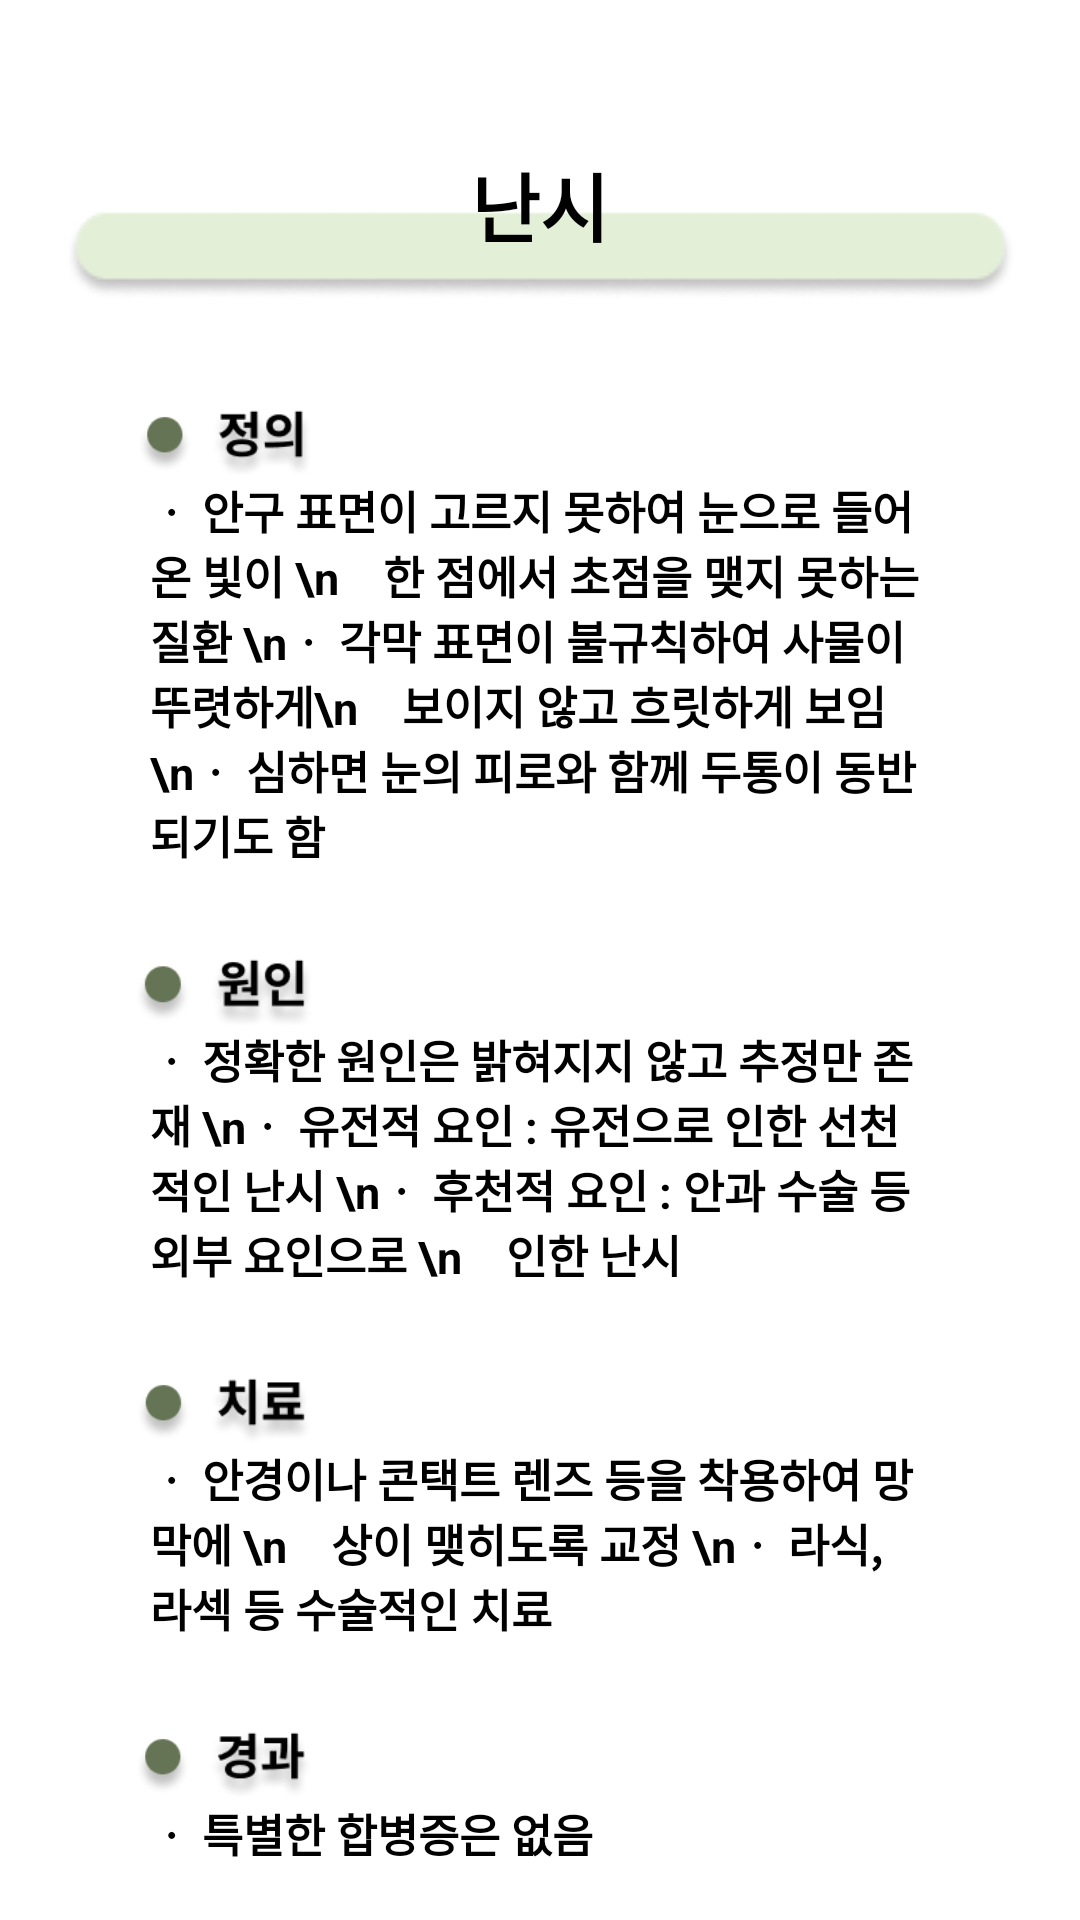

Write the Android layout XML for this screen, with the resource values it uses.
<!-- AndroidManifest.xml: application theme Theme.Udemy_android_template -->
<!-- res/layout/fragment_dictionary_symptom_astigmatism.xml -->
<?xml version="1.0" encoding="utf-8"?>
<ScrollView
    xmlns:android="http://schemas.android.com/apk/res/android"
    android:layout_width="match_parent"
    android:layout_height="match_parent"
    xmlns:app="http://schemas.android.com/apk/res-auto"
    android:background="@color/white">


<androidx.constraintlayout.widget.ConstraintLayout
        android:layout_width="match_parent"
        android:layout_height="match_parent">

        <ImageView
            android:id="@+id/dictionary_symptom_astigmatism_title_iv"
            android:layout_width="wrap_content"
            android:layout_height="wrap_content"
            android:src="@drawable/dictionary_content_background"
            android:layout_marginTop="20sp"
            app:layout_constraintStart_toStartOf="parent"
            app:layout_constraintEnd_toEndOf="parent"
            app:layout_constraintTop_toTopOf="@id/dictionary_symptom_astigmatism_title_tv"/>
        <TextView
            android:id="@+id/dictionary_symptom_astigmatism_title_tv"
            android:layout_width="wrap_content"
            android:layout_height="wrap_content"
            android:layout_marginTop="50dp"
            android:text="난시"
            android:textSize="25sp"
            android:textStyle="bold"
            android:textColor="@color/black"
            app:layout_constraintTop_toTopOf="parent"
            app:layout_constraintStart_toStartOf="parent"
            app:layout_constraintEnd_toEndOf="parent"/>

        
        <ImageView
            android:id="@+id/dictionary_symptom_astigmatism_define_iv"
            android:layout_width="150dp"
            android:layout_height="23dp"
            android:layout_marginTop="50dp"
            android:src="@drawable/symptom_define"
            app:layout_constraintStart_toStartOf="parent"
            app:layout_constraintTop_toBottomOf="@+id/dictionary_symptom_astigmatism_title_tv"/>
        <TextView
            android:id="@+id/dictionary_symptom_astigmatism_define_content_tv"
            android:layout_width="match_parent"
            android:layout_height="wrap_content"
            android:textStyle="bold"
            android:text="ㆍ 안구 표면이 고르지 못하여 눈으로 들어온 빛이 \n    한 점에서 초점을 맺지 못하는 질환
\nㆍ 각막 표면이 불규칙하여 사물이 뚜렷하게\n    보이지 않고 흐릿하게 보임
\nㆍ 심하면 눈의 피로와 함께 두통이 동반되기도 함"
            android:textSize="15sp"
            android:layout_marginStart="50dp"
            android:layout_marginEnd="50dp"
            app:layout_constraintStart_toStartOf="@id/dictionary_symptom_astigmatism_define_iv"
            app:layout_constraintTop_toBottomOf="@id/dictionary_symptom_astigmatism_define_iv"/>

        <ImageView
            android:id="@+id/dictionary_symptom_astigmatism_reason_iv"
            android:layout_width="150dp"
            android:layout_height="23dp"
            android:layout_marginTop="30dp"
            android:src="@drawable/symptom_reason"
            app:layout_constraintStart_toStartOf="parent"
            app:layout_constraintTop_toBottomOf="@+id/dictionary_symptom_astigmatism_define_content_tv"/>
        <TextView
            android:id="@+id/dictionary_symptom_astigmatism_reason_content_tv"
            android:layout_width="match_parent"
            android:layout_height="wrap_content"
            android:textStyle="bold"
            android:text="ㆍ 정확한 원인은 밝혀지지 않고 추정만 존재
\nㆍ 유전적 요인 : 유전으로 인한 선천적인 난시
\nㆍ 후천적 요인 : 안과 수술 등 외부 요인으로 \n    인한 난시 "
            android:textSize="15sp"
            android:layout_marginStart="50dp"
            android:layout_marginEnd="50dp"
            app:layout_constraintStart_toStartOf="@id/dictionary_symptom_astigmatism_reason_iv"
            app:layout_constraintTop_toBottomOf="@id/dictionary_symptom_astigmatism_reason_iv"/>

        <ImageView
            android:id="@+id/dictionary_symptom_astigmatism_treatment_iv"
            android:layout_width="150dp"
            android:layout_height="23dp"
            android:layout_marginTop="30dp"
            android:src="@drawable/symptom_treatment"
            app:layout_constraintStart_toStartOf="parent"
            app:layout_constraintTop_toBottomOf="@+id/dictionary_symptom_astigmatism_reason_content_tv"/>
        <TextView
            android:id="@+id/dictionary_symptom_astigmatism_treatment_content_tv"
            android:layout_width="match_parent"
            android:layout_height="wrap_content"
            android:textStyle="bold"
            android:text="ㆍ 안경이나 콘택트 렌즈 등을 착용하여 망막에 \n    상이 맺히도록 교정
\nㆍ 라식, 라섹 등 수술적인 치료"
            android:textSize="15sp"
            android:layout_marginStart="50dp"
            android:layout_marginEnd="50dp"
            app:layout_constraintStart_toStartOf="@id/dictionary_symptom_astigmatism_treatment_iv"
            app:layout_constraintTop_toBottomOf="@id/dictionary_symptom_astigmatism_treatment_iv"/>
        <ImageView
            android:id="@+id/dictionary_symptom_astigmatism_progress_iv"
            android:layout_width="150dp"
            android:layout_height="23dp"
            android:layout_marginTop="30dp"
            android:src="@drawable/symptom_progress"
            app:layout_constraintStart_toStartOf="parent"
            app:layout_constraintTop_toBottomOf="@+id/dictionary_symptom_astigmatism_treatment_content_tv"/>
        <TextView
            android:id="@+id/dictionary_symptom_astigmatism_progress_content_tv"
            android:layout_width="match_parent"
            android:layout_height="wrap_content"
            android:textStyle="bold"
            android:text="ㆍ 특별한 합병증은 없음"
            android:textSize="15sp"
            android:layout_marginStart="50dp"
            android:layout_marginEnd="50dp"
            app:layout_constraintStart_toStartOf="@id/dictionary_symptom_astigmatism_progress_iv"
            app:layout_constraintTop_toBottomOf="@id/dictionary_symptom_astigmatism_progress_iv"/>
        <ImageView
            android:id="@+id/dictionary_symptom_astigmatism_warning_iv"
            android:layout_width="150dp"
            android:layout_height="23dp"
            android:layout_marginStart="15dp"
            android:layout_marginTop="30dp"
            android:src="@drawable/symptom_warning"
            app:layout_constraintStart_toStartOf="parent"
            app:layout_constraintTop_toBottomOf="@+id/dictionary_symptom_astigmatism_progress_content_tv"/>
        <TextView
            android:id="@+id/dictionary_symptom_astigmatism_warning_content_tv"
            android:layout_width="match_parent"
            android:layout_height="wrap_content"
            android:textStyle="bold"
            android:text="ㆍ 어두운 곳이나 흔들리는 차 안에서 독서하는\n    것 피하기
\nㆍ 장시간 근거리 작업 피하기"
            android:textSize="15sp"
            android:layout_marginStart="50dp"
            android:layout_marginEnd="50dp"
            app:layout_constraintStart_toStartOf="@id/dictionary_symptom_astigmatism_warning_iv"
            app:layout_constraintTop_toBottomOf="@id/dictionary_symptom_astigmatism_warning_iv"/>
    </androidx.constraintlayout.widget.ConstraintLayout>
</ScrollView>
<!-- resources referenced by this layout -->
<resources>
  <color name="black">#FF000000</color>
  <color name="white">#FFFFFFFF</color>
  <!-- drawable dictionary_content_background: png bitmap (drawable, 2685 bytes) -->
  <!-- drawable symptom_define: png bitmap (drawable, 5622 bytes) -->
  <!-- drawable symptom_progress: png bitmap (drawable, 5553 bytes) -->
  <!-- drawable symptom_reason: png bitmap (drawable, 5666 bytes) -->
  <!-- drawable symptom_treatment: png bitmap (drawable, 5201 bytes) -->
  <!-- drawable symptom_warning: png bitmap (drawable, 8602 bytes) -->
</resources>
